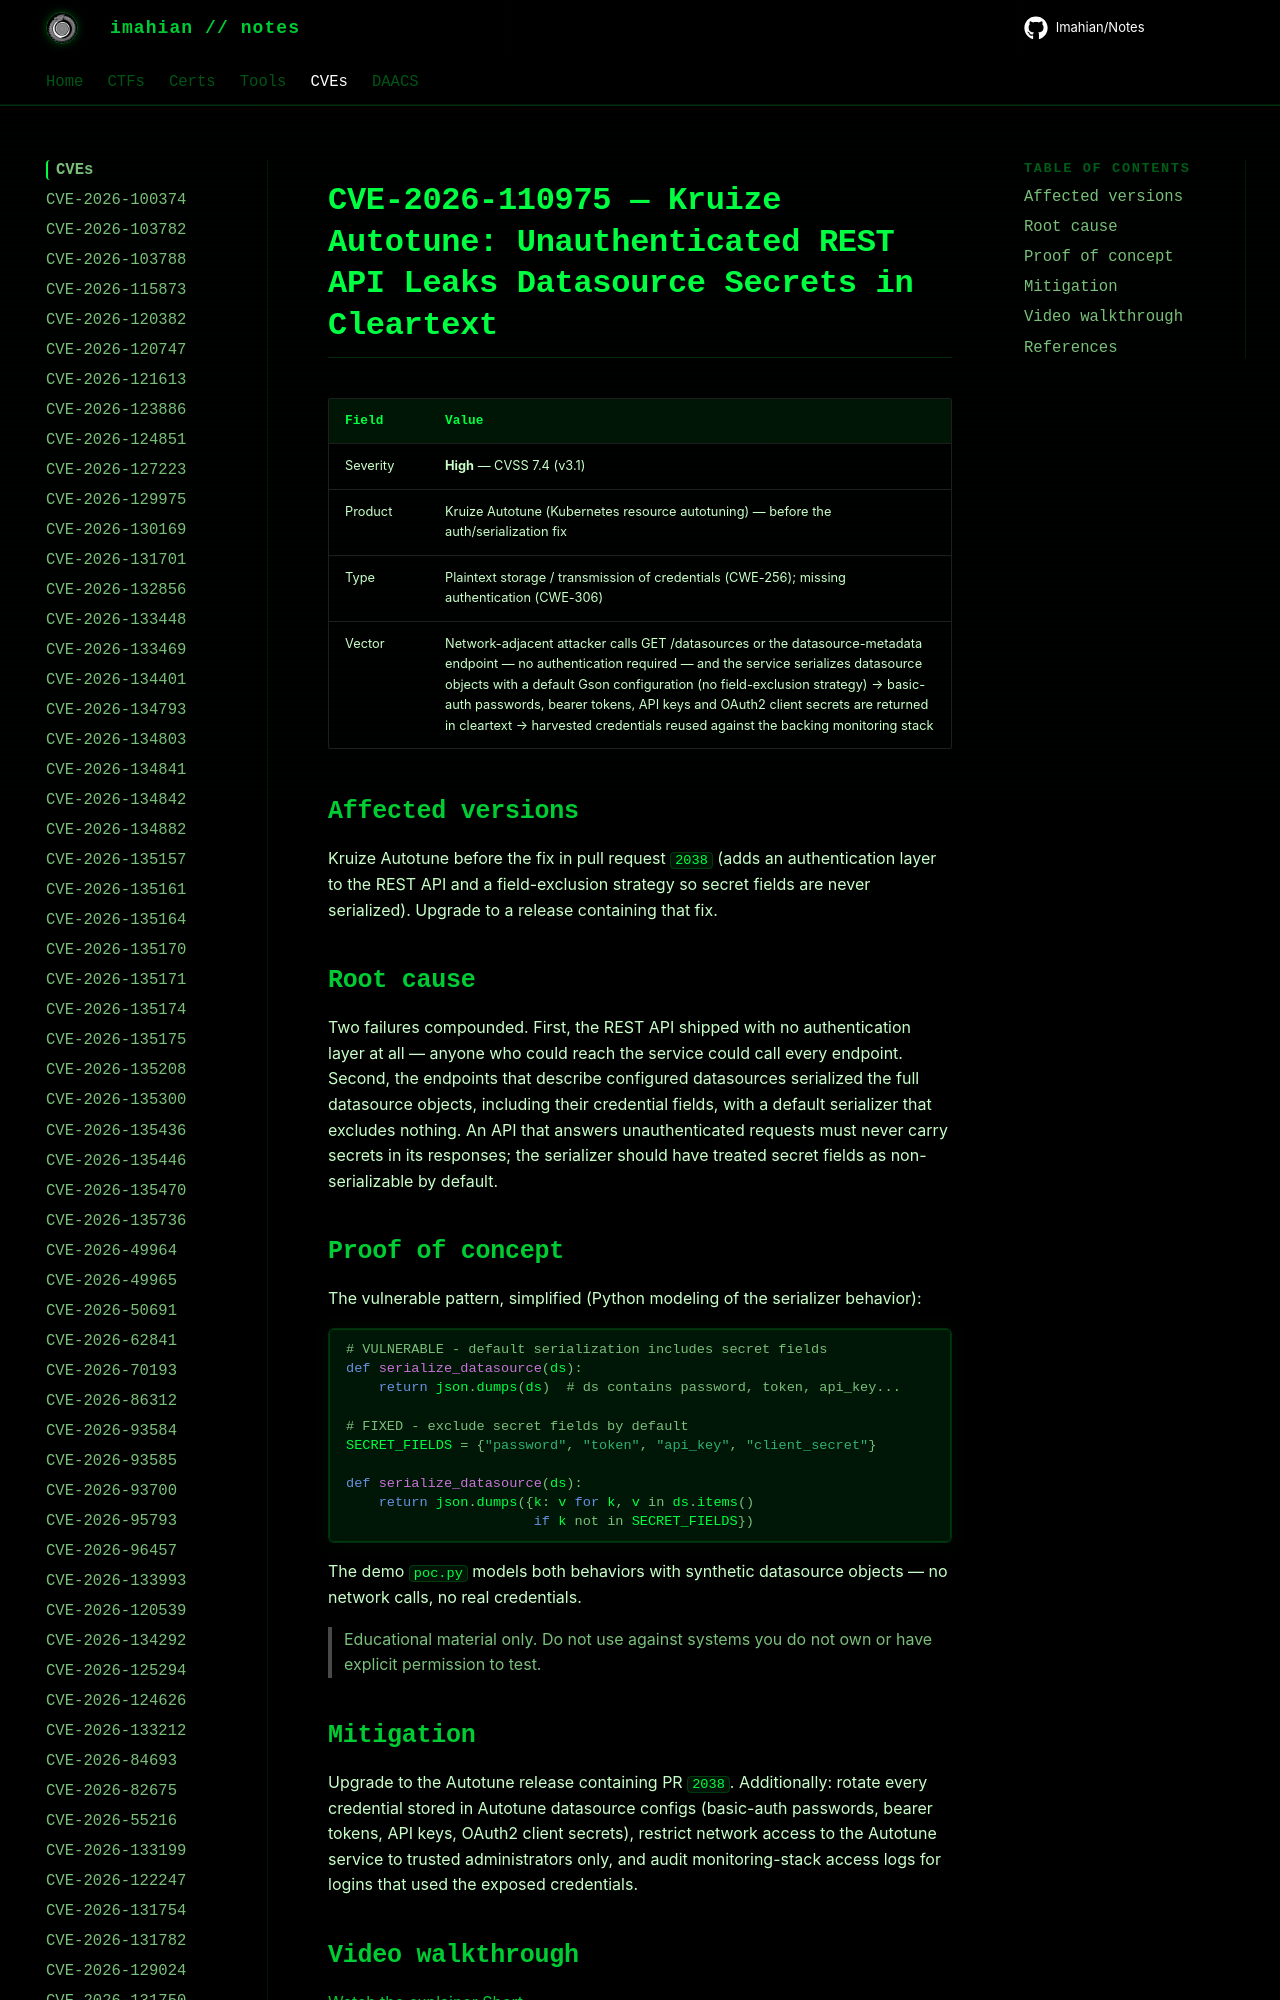

repository: Imahian/Notes · page: CVEs/CVE-2026-110975/index.html · generator: mkdocs

# CVE-2026-110975 — Kruize Autotune: Unauthenticated REST API Leaks Datasource Secrets in Cleartext

| Field | Value |
|---|---|
| Severity | **High** — CVSS 7.4 (v3.1) |
| Product | Kruize Autotune (Kubernetes resource autotuning) — before the auth
